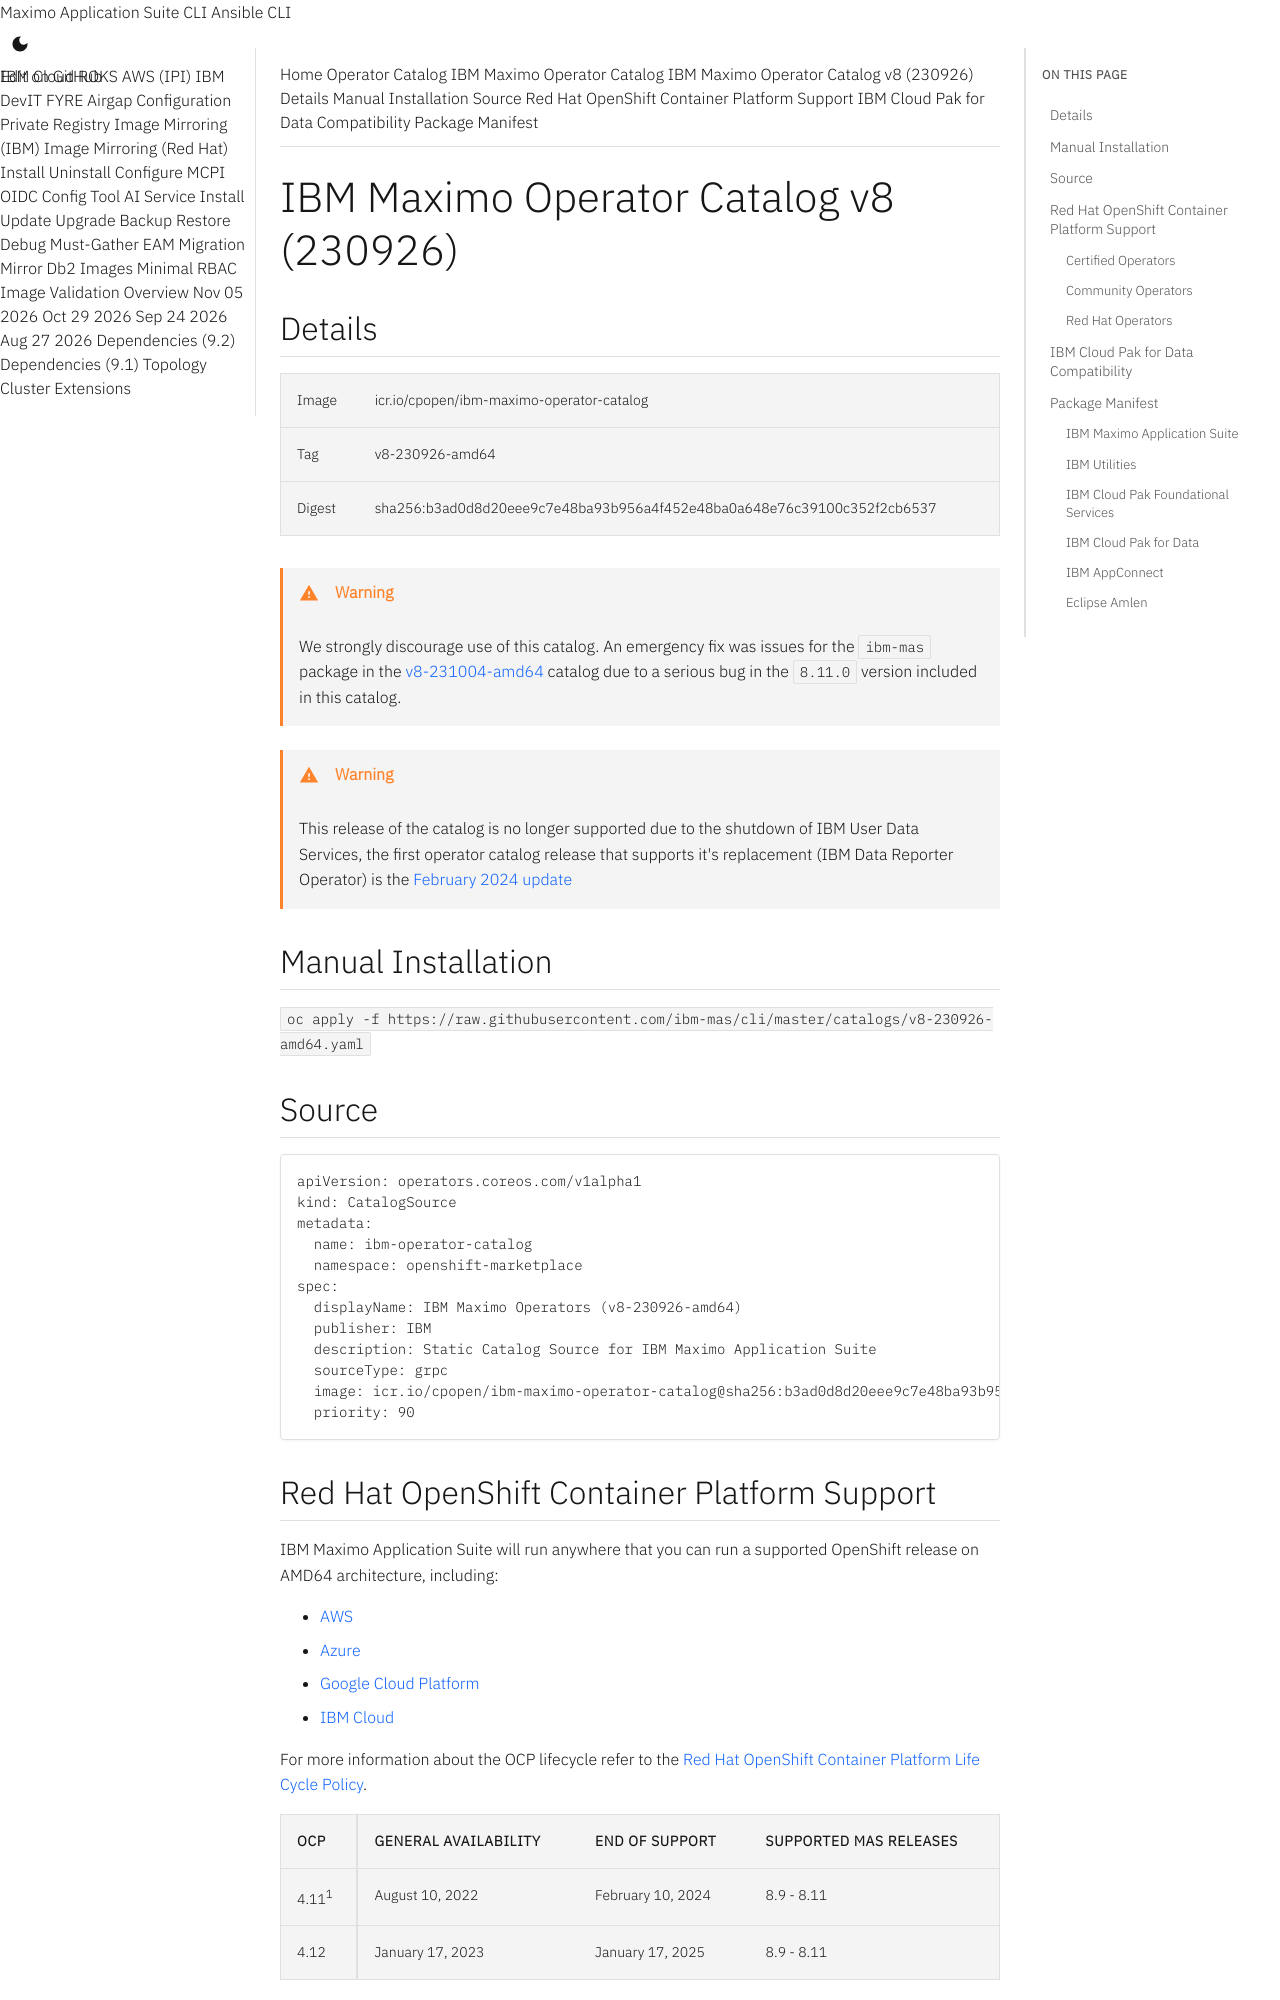

repository: ibm-mas/cli · page: catalogs/v8-230926-amd64/index.html · generator: mkdocs

extra_breadcrumb_title_1: Operator Catalog
extra_breadcrumb_title_2: IBM Maximo Operator Catalog
extra_breadcrumb_url_2: ../
nav_title: Operator Catalog

IBM Maximo Operator Catalog v8 (230926)
===============================================================================

:::mas-catalog-details

!!! warning
    We strongly discourage use of this catalog.  An emergency fix was issues for the `ibm-mas` package in the [v8-231004-amd64](v8-231004-amd64.md) catalog due to a serious bug in the `8.11.0` version included in this catalog.

!!! warning
    This release of the catalog is no longer supported due to the shutdown of IBM User Data Services, the first operator catalog release that supports it's replacement (IBM Data Reporter Operator) is the [February 2024 update](v8-240227-amd64.md)


:::mas-catalog-install


:::mas-catalog-source


Red Hat OpenShift Container Platform Support
-------------------------------------------------------------------------------
IBM Maximo Application Suite will run anywhere that you can run a supported OpenShift release on AMD64 architecture, including:

- [AWS](https://aws.amazon.com/rosa/)
- [Azure](https://azure.microsoft.com/en-gb/services/openshift/)
- [Google Cloud Platform](https://cloud.google.com/architecture/partners/openshift-on-gcp)
- [IBM Cloud](https://www.ibm.com/cloud/openshift)

For more information about the OCP lifecycle refer to the [Red Hat OpenShift Container Platform Life Cycle Policy](https://access.redhat.com/support/policy/updates/openshift/).

<table class="compatabilityMatrix">
  <tr>
    <th>OCP</th><td rowspan="3" class="spacer"></td>
    <th>General Availability</th>
    <th>End of Support</th>
    <th>Supported MAS Releases</th>
  </tr>
  <tr>
    <td class="firstColumn">4.11<sup>1</sup></td>
    <td>August 10, 2022</td>
    <td>February 10, 2024</td>
    <td>8.9 - 8.11</td>
  </tr>
  <tr>
    <td class="firstColumn">4.12</td>
    <td>January 17, 2023</td>
    <td>January 17, 2025</td>
    <td>8.9 - 8.11</td>
  </tr>
</table>


### Certified Operators
- `registry.redhat.io/redhat/certified-operator-index:v4.11`
- `registry.redhat.io/redhat/certified-operator-index:v4.12`

The following packages from this catalog are used in the Maximo Application Suite install:

- **crunchy-postgres-operator** required by `ibm.mas_devops.uds` role
- **gpu-operator-certified** required by `ibm.mas_devops.nvidia_gpu` role
- **kubeturbo-certified** required by `ibm.mas_devops.kubeturbo` role


### Community Operators
- `registry.redhat.io/redhat/community-operator-index:v4.11`
- `registry.redhat.io/redhat/community-operator-index:v4.12`

The following packages from this catalog are used in the Maximo Application Suite install:

- **grafana-operator** required by `ibm.mas_devops.grafana` role
- **opentelemetry-operator** required by `ibm.mas_devops.opentelemetry` role
- **strimzi-kafka-operator** required by `ibm.mas_devops.kafka` role (if using Strimzi as Kakfa provider)
